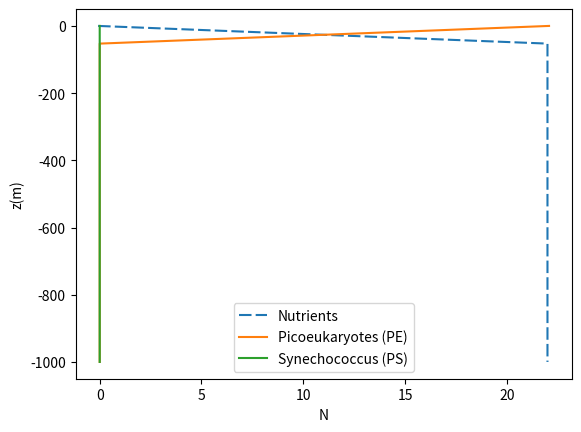
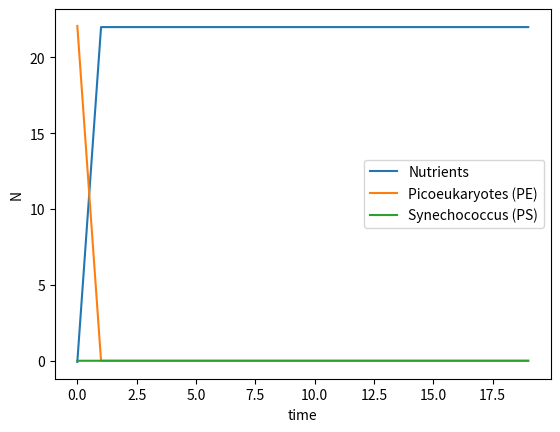

The matplotlib source for these figures, in order:
# -*- coding: utf-8 -*-
"""
Created on Mon Jul  6 12:07:14 2020

@author: yguzmanhernandez
"""

import numpy as np
import matplotlib.pyplot as plt        #import plotting library

H = 1000; # depth of water (1 = non-dimensional)
K = 20; # number of grid points (#20)
kpar = 20; 
#GP = 62.5
GP = 5;  #max growth rate (1 phyto per day) ; 0.001 - 10 "realistic range"
GS = 1.5;
I_0 = 1;   #light intensity (I/I_o); constant (doesn't vary w/season); Watts*m^-2 (light flux)
L_PE = 5; #gamma;light dependence =>determines Growth rate sensitivity to light levels (0.01)
L_PS = 250; #unitless (it's in the exponential) / (0.001)
#k = 0.5;  #nutrient units (micromolar)
k_PS = 0.25;  #half-saturation parameter; 0.01 - 5 "realistic range" (0.05)
k_PE = 0.5;  #larger (m^2 / s); =0.01 ///// (0.001)
m = 0.1; #mortality rate ("slow") = day^-1 ; << G_max
mPS = 0.1; #"quadratic mortality" is an option


z = np.linspace(0,-H,K) # z array
I = I_0*np.exp(kpar*z) #light profile (light decays exponentially)
#kappa = 0.001 * 86400 # diffusivity value (10^4 m^2 * s^-1); 86400 secs/day; kappa = 0.0001
dz = H/(K-1); # calculate z spacing
N0 = 22; # bottom boundary condition on nutrient
N = (N0-2)*np.ones(z.shape) # initial condition
PE = np.ones(z.shape) #Picoeukaryote vector
PS = np.ones(z.shape) #Synechococcus vector
#G_PS0 = np.ones(z.shape)
PEsave = [PE] #saving initial condition
PSsave = [PS]
#G_PS = [G_PS0]
Nsave = [N] # save initial condition
dt = 0.01 # time step
nt = 10000 # number of time steps = 10,000
time = np.arange(nt+1)*dt   #won't work bc it saves each time
t_val = np.ones(z.shape)
tsave = [t_val]


#for t in np.arange(nt)
for t in np.arange(nt): #for loop: iterate in time, run specified # of times (nt)

    #time-stepping biology
    dN_dt = -GP*(1-np.exp(-L_PE*I))*(N/(k_PE+N))*PE + m*PE - GS*(1-np.exp(-L_PS*I))*(N/(k_PS+N))*PS + mPS*PS 
    
    dPE_dt= PE*(GP*(1-np.exp(-L_PE*I))*(N/(k_PE+N)) - m)  #produces time scale to reach equilibrium
    
    dPS_dt= PS*(GS*(1-np.exp(-L_PS*I))*(N/(k_PS+N)) - mPS)   #produces time scale to reach equilibrium
    
    N = N + dN_dt*dt      #forward in time (explicit method) - Euler's method
    PE = PE + dPE_dt*dt
    PS = PS + dPS_dt*dt
      
#time-stepping diffusion
    #N = diffusion_time_stepping(dz,dt,N0,N) 
    #PE = diffusion_time_stepping(dz,dt,0,PE)
    #PS = diffusion_time_stepping(dz,dt,0,PS)

    if np.mod(t,10) == 0:   #save every 10 time steps 
        Nsave = np.concatenate((Nsave,[N]),axis = 0)
        PEsave = np.concatenate((PEsave,[PE]),axis = 0) #adding [PE] to the matrix, starting w/initial value 
                                                        # axis tells dimension; zero = rows
        PSsave = np.concatenate((PSsave,[PS]),axis=0)
        tsave = np.concatenate((tsave,[t_val]),axis=0)

'''
plt.pcolor(time,z,Nsave.T)
plt.colorbar()
plt.xlabel('time in days')
plt.ylabel('depth of water column')

plt.figure()
plt.pcolor(time,z,PEsave.T)
plt.colorbar()
plt.xlabel('time in days')
plt.ylabel('depth of water column')

plt.figure()
plt.pcolor(time,z,PSsave.T)
plt.colorbar()
plt.xlabel('time in days')
plt.ylabel('depth of water column')
'''

fig1, ax = plt.subplots()
#plotting profiles w/depth
line1, = ax.plot(Nsave[-1], z, dashes=[6, 2], label='Nutrients')
#plt.plot(Nsave[10000,:], z)  #10,000
#plotting profiles w/depth --> PE
line2, = ax.plot(PEsave[-1], z, label='Picoeukaryotes (PE)')
#plt.plot(PEsave[10000,:], z)   #10,000
##plotting profiles w/depth --> PS
line3, = ax.plot(PSsave[-1], z, label='Synechococcus (PS)')


ax.legend()
plt.xlabel('N')
plt.ylabel('z(m)')


fig2, ax = plt.subplots()
#plotting time series @particular depth
#plt.plot(time,Nsave[:,0], label='Nutrients')
line1, = ax.plot(Nsave[-1], label='Nutrients')
#line2, = ax.plot(time,Nsave[:,-1], label='Nutrients(at H)')
#plt.plot(time,Nsave[:,-1])
line3, = ax.plot(PEsave[-1], label='Picoeukaryotes (PE)')
#plotting time series @particular depth
#plt.plot(time,PEsave[:,0], label='PE')
#line4, = ax.plot(time,PEsave[:,-1], label='PE (at H)')
#plotting time series @particular depth
line5, = ax.plot(PSsave[-1], label='Synechococcus (PS)')
#line6, = ax.plot(time, PSsave[:,-1], label='PS (at H)')

ax.legend()
plt.xlabel('time')
plt.ylabel('N')
